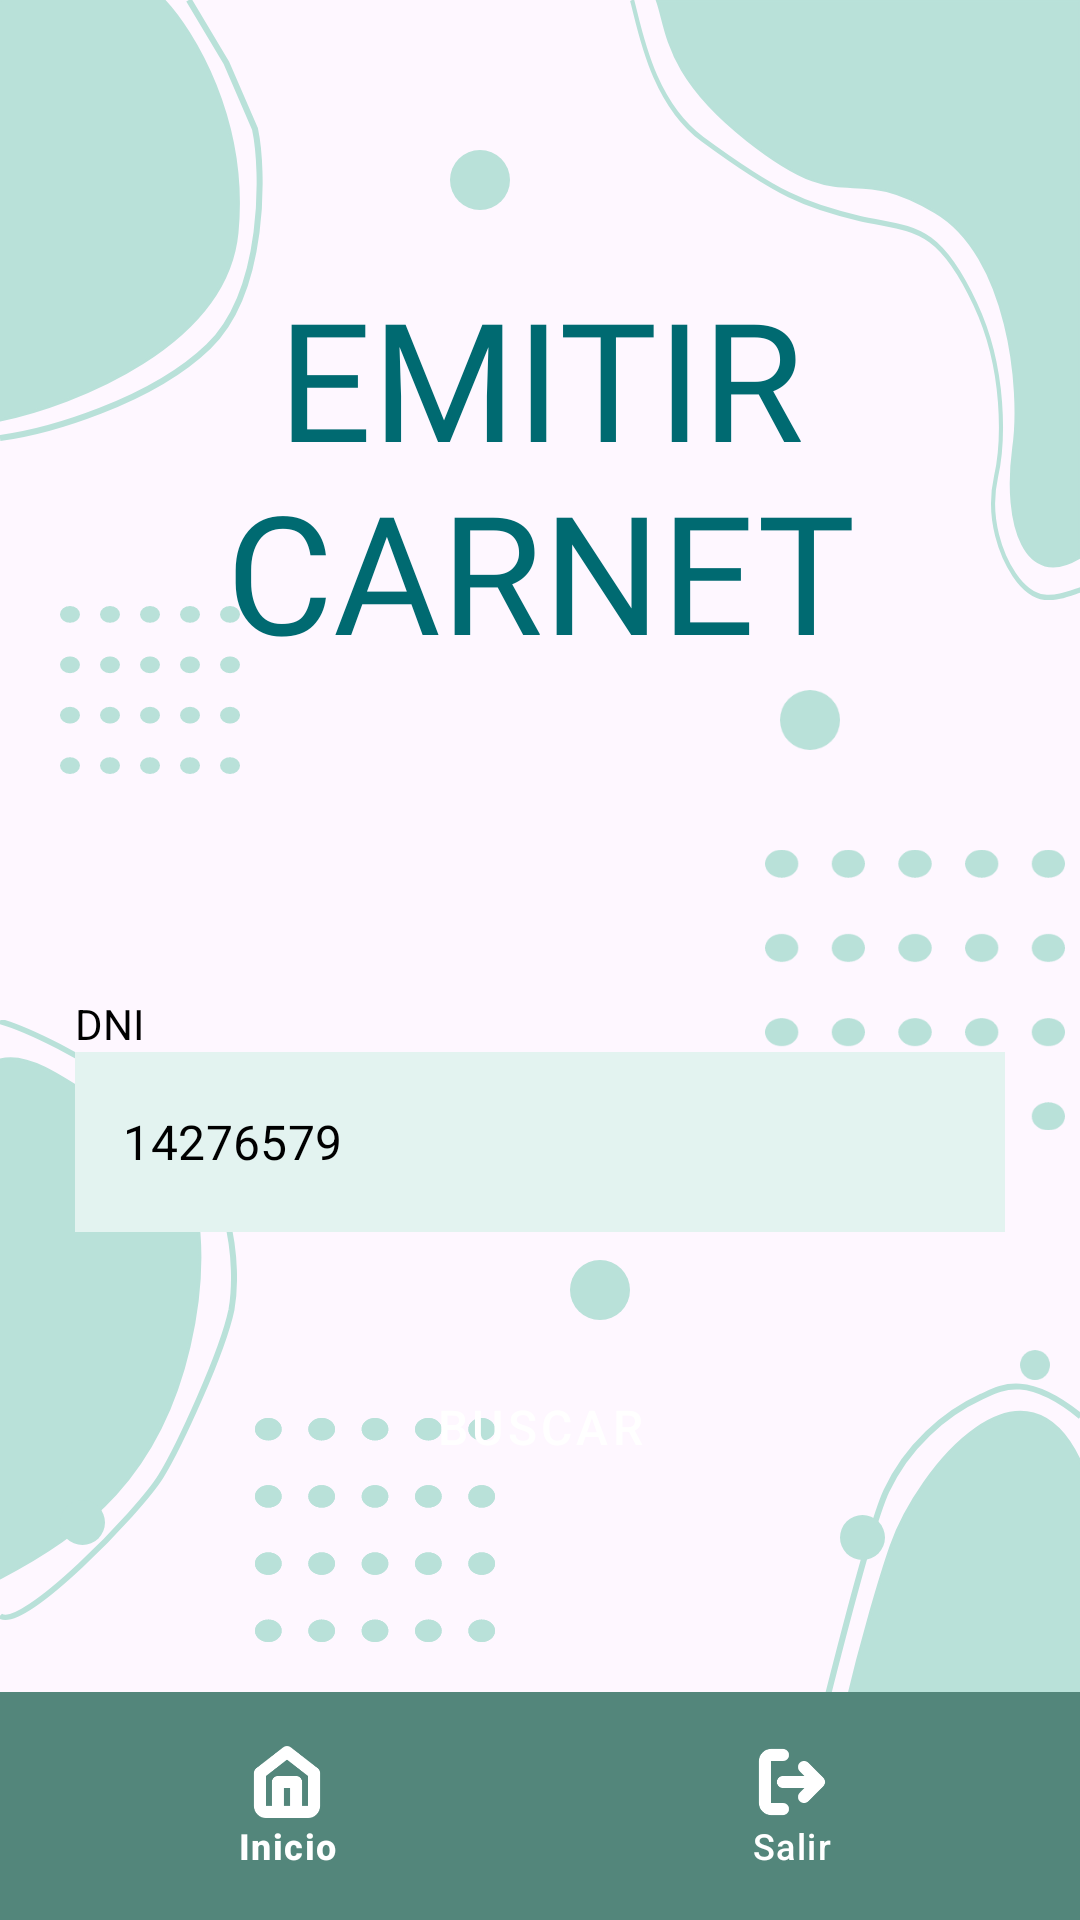

Here is an Android app screen rendered from its layout file. Give the layout XML and the strings, colors and styles it references.
<!-- AndroidManifest.xml: application theme Theme.DamProyectoIntegrador -->
<!-- res/layout/activity_carnet.xml -->
<FrameLayout xmlns:android="http://schemas.android.com/apk/res/android"
    xmlns:app="http://schemas.android.com/apk/res-auto"
    xmlns:tools="http://schemas.android.com/tools"
    android:layout_width="match_parent"
    android:layout_height="match_parent"
    android:orientation="vertical">

    <include layout="@layout/main_base" />

    <ScrollView
        android:layout_width="match_parent"
        android:layout_height="match_parent"
        android:fillViewport="true"
        android:paddingBottom="90dp">

    <LinearLayout
        android:layout_width="match_parent"
        android:layout_height="wrap_content"
        android:orientation="vertical"
        android:gravity="top|center_horizontal"
        android:padding="24dp">

        <TextView
            style="@style/TitleStyle"
            android:layout_marginTop="55dp"
            android:layout_marginBottom="95dp"
            android:text="@string/emitirCarnet" />

        <TextView
            style="@style/LabelStyle"
            android:text="@string/dni_label" />

        <EditText
            android:id="@+id/DNI"
            style="@style/EditTextStyle"
            android:autofillHints=""
            android:hint="@string/DNIhint"
            android:inputType="text" />

        <Button
            android:id="@+id/btn_buscar"
            style="@style/ButtonStyle"
            android:text="@string/buscar" />
    </LinearLayout>
    </ScrollView>

    <com.google.android.material.bottomnavigation.BottomNavigationView
        android:id="@+id/bottom_navigation"
        style="@style/BottomNavStyle"
        app:menu="@menu/bottom_nav_two_elements"
        app:itemIconTint="@color/colorButtonText"
        app:itemTextColor="@color/colorButtonText" />

</FrameLayout>
<!-- res/layout/main_base.xml (included above) -->
<FrameLayout xmlns:android="http://schemas.android.com/apk/res/android"
    android:layout_width="match_parent"
    android:layout_height="match_parent"
    android:orientation="vertical">

    <include layout="@layout/base" />

    <RelativeLayout
        android:layout_width="match_parent"
        android:layout_height="match_parent"
        android:orientation="vertical">

        <ImageView
            android:layout_width="20dp"
            android:layout_height="20dp"
            android:src="@drawable/bg_circle"
            android:contentDescription="@string/circle"
            android:layout_marginStart="150dp"
            android:layout_marginTop="50dp"/>

        <ImageView
            android:layout_width="20dp"
            android:layout_height="20dp"
            android:src="@drawable/bg_circle"
            android:contentDescription="@string/circle"
            android:layout_alignParentEnd="true"
            android:layout_marginEnd="80dp"
            android:layout_marginTop="230dp"/>

        <ImageView
            android:layout_width="10dp"
            android:layout_height="10dp"
            android:src="@drawable/bg_circle"
            android:contentDescription="@string/circle"
            android:layout_alignParentEnd="true"
            android:layout_marginEnd="10dp"
            android:layout_marginTop="450dp"/>

        <ImageView
            android:layout_width="15dp"
            android:layout_height="15dp"
            android:src="@drawable/bg_circle"
            android:contentDescription="@string/circle"
            android:layout_marginStart="20dp"
            android:layout_marginTop="500dp"/>

        <ImageView
            android:layout_width="20dp"
            android:layout_height="20dp"
            android:src="@drawable/bg_circle"
            android:contentDescription="@string/circle"
            android:layout_alignParentBottom="true"
            android:layout_marginBottom="200dp"
            android:layout_marginStart="190dp"/>

        <ImageView
            android:layout_width="15dp"
            android:layout_height="15dp"
            android:src="@drawable/bg_circle"
            android:contentDescription="@string/circle"
            android:layout_alignParentBottom="true"
            android:layout_marginBottom="120dp"
            android:layout_marginStart="280dp"/>

        <ImageView
            android:layout_width="60dp"
            android:layout_height="60dp"
            android:src="@drawable/bg_square_circles"
            android:contentDescription="@string/circle"
            android:layout_marginStart="20dp"
            android:layout_marginTop="200dp"/>

        <ImageView
            android:layout_width="80dp"
            android:layout_height="80dp"
            android:src="@drawable/bg_square_circles"
            android:contentDescription="@string/circle"
            android:layout_alignParentBottom="true"
            android:layout_marginStart="85dp"
            android:layout_marginBottom="90dp"/>

        <ImageView
            android:layout_width="80dp"
            android:layout_height="80dp"
            android:src="@drawable/bg_square_circles"
            android:contentDescription="@string/circle"
            android:layout_alignParentBottom="true"
            android:layout_marginStart="85dp"
            android:layout_marginBottom="90dp"/>

        <ImageView
            android:layout_width="100dp"
            android:layout_height="100dp"
            android:src="@drawable/bg_square_circles"
            android:contentDescription="@string/circle"
            android:layout_alignParentBottom="true"
            android:layout_alignParentEnd="true"
            android:layout_marginBottom="260dp"
            android:layout_marginEnd="5dp"/>

    </RelativeLayout>

</FrameLayout>
<!-- res/layout/base.xml (included above) -->
<?xml version="1.0" encoding="utf-8"?>
<RelativeLayout xmlns:android="http://schemas.android.com/apk/res/android"
    android:id="@+id/base_layout"
    android:focusable="true"
    android:focusableInTouchMode="true"
    android:layout_width="match_parent"
    android:layout_height="match_parent"
    android:orientation="vertical">

    <ImageView
        android:layout_width="wrap_content"
        android:layout_height="wrap_content"
        android:src="@drawable/bg_stain_one"
        android:contentDescription="@string/stain" />

    <ImageView
        android:layout_width="wrap_content"
        android:layout_height="wrap_content"
        android:src="@drawable/bg_stain_two"
        android:contentDescription="@string/stain"
        android:layout_alignParentEnd="true" />

    <ImageView
        android:layout_width="wrap_content"
        android:layout_height="wrap_content"
        android:src="@drawable/bg_stain_three"
        android:contentDescription="@string/stain"
        android:layout_alignParentBottom="true"
        android:layout_marginBottom="100dp" />

    <ImageView
        android:layout_width="wrap_content"
        android:layout_height="wrap_content"
        android:src="@drawable/bg_stain_four"
        android:contentDescription="@string/stain"
        android:layout_alignParentBottom="true"
        android:layout_marginStart="50dp" />

    <ImageView
        android:layout_width="wrap_content"
        android:layout_height="wrap_content"
        android:src="@drawable/bg_stain_five"
        android:contentDescription="@string/stain"
        android:layout_alignParentBottom="true"
        android:layout_alignParentEnd="true" />

</RelativeLayout>
<!-- resources referenced by this layout -->
<resources>
  <color name="colorButtonText">#FFFFFF</color>
  <!-- drawable bg_circle (drawable) -->
  <vector xmlns:android="http://schemas.android.com/apk/res/android"
      android:width="17dp"
      android:height="17dp"
      android:viewportWidth="17"
      android:viewportHeight="17">
      <path
          android:fillColor="@color/colorSecondary"
          android:pathData="M8.5 0A8.5 8.5 0 1 0 8.5 17 8.5 8.5 0 1 0 8.5 0z"/>
  </vector>
  <string name="DNIhint">14276579</string>
  <string name="buscar">BUSCAR</string>
  <string name="circle">circle</string>
  <string name="dni_label">DNI</string>
  <string name="emitirCarnet">EMITIR CARNET</string>
  <string name="stain">stain</string>
  <style name="BottomNavStyle" parent="Widget.Design.BottomNavigationView">
          <item name="android:layout_width">match_parent</item>
          <item name="android:layout_height">wrap_content</item>
          <item name="android:padding">10dp</item>
          <item name="android:layout_gravity">bottom</item>
          <item name="android:background">@color/colorPrimary</item>
      </style>
  <style name="ButtonStyle" parent="Widget.MaterialComponents.Button">
          <item name="android:layout_width">310dp</item>
          <item name="android:layout_height">80dp</item>
          <item name="android:layout_marginTop">5dp</item>
          <item name="android:layout_marginBottom">5dp</item>
          <item name="android:backgroundTint">@color/colorPrimary</item>
          <item name="android:textSize">16sp</item>
          <item name="android:textColor">@color/colorButtonText</item>
      </style>
  <style name="EditTextStyle" parent="Widget.MaterialComponents.TextInputEditText.OutlinedBox">
          <item name="android:layout_width">310dp</item>
          <item name="android:layout_height">60dp</item>
          <item name="android:layout_marginBottom">20dp</item>
          <item name="android:padding">12dp</item>
          <item name="android:background">@color/colorSecondaryLight</item>
          <item name="android:backgroundTint">@color/colorSecondaryLight</item>
          <item name="android:textSize">16sp</item>
          <item name="android:textColor">@color/colorFormText</item>
          <item name="android:textColorHint">@color/colorFormText</item>
      </style>
  <style name="LabelStyle" parent="Widget.AppCompat.TextView">
          <item name="android:layout_width">310dp</item>
          <item name="android:layout_height">wrap_content</item>
          <item name="android:textSize">14sp</item>
          <item name="android:textColor">@color/colorFormText</item>
      </style>
  <style name="TitleStyle" parent="Widget.AppCompat.TextView">
          <item name="android:layout_width">match_parent</item>
          <item name="android:layout_height">wrap_content</item>
          <item name="android:gravity">center</item>
          <item name="android:fontFamily">@font/lukiest_guy</item>
          <item name="android:textColor">@color/colorTitle</item>
          <item name="android:textSize">55sp</item>
          <item name="android:padding">10dp</item>
      </style>
  <style name="Theme.DamProyectoIntegrador" parent="Base.Theme.DamProyectoIntegrador" />
  <color name="colorSecondary">#B9E1D9</color>
  <color name="colorPrimary">#53867B</color>
  <color name="colorSecondaryLight">#E3F3F0</color>
  <color name="colorFormText">#000000</color>
  <color name="colorTitle">#006A71</color>
  <style name="Base.Theme.DamProyectoIntegrador" parent="Theme.Material3.DayNight.NoActionBar">
          
          
      </style>
</resources>
